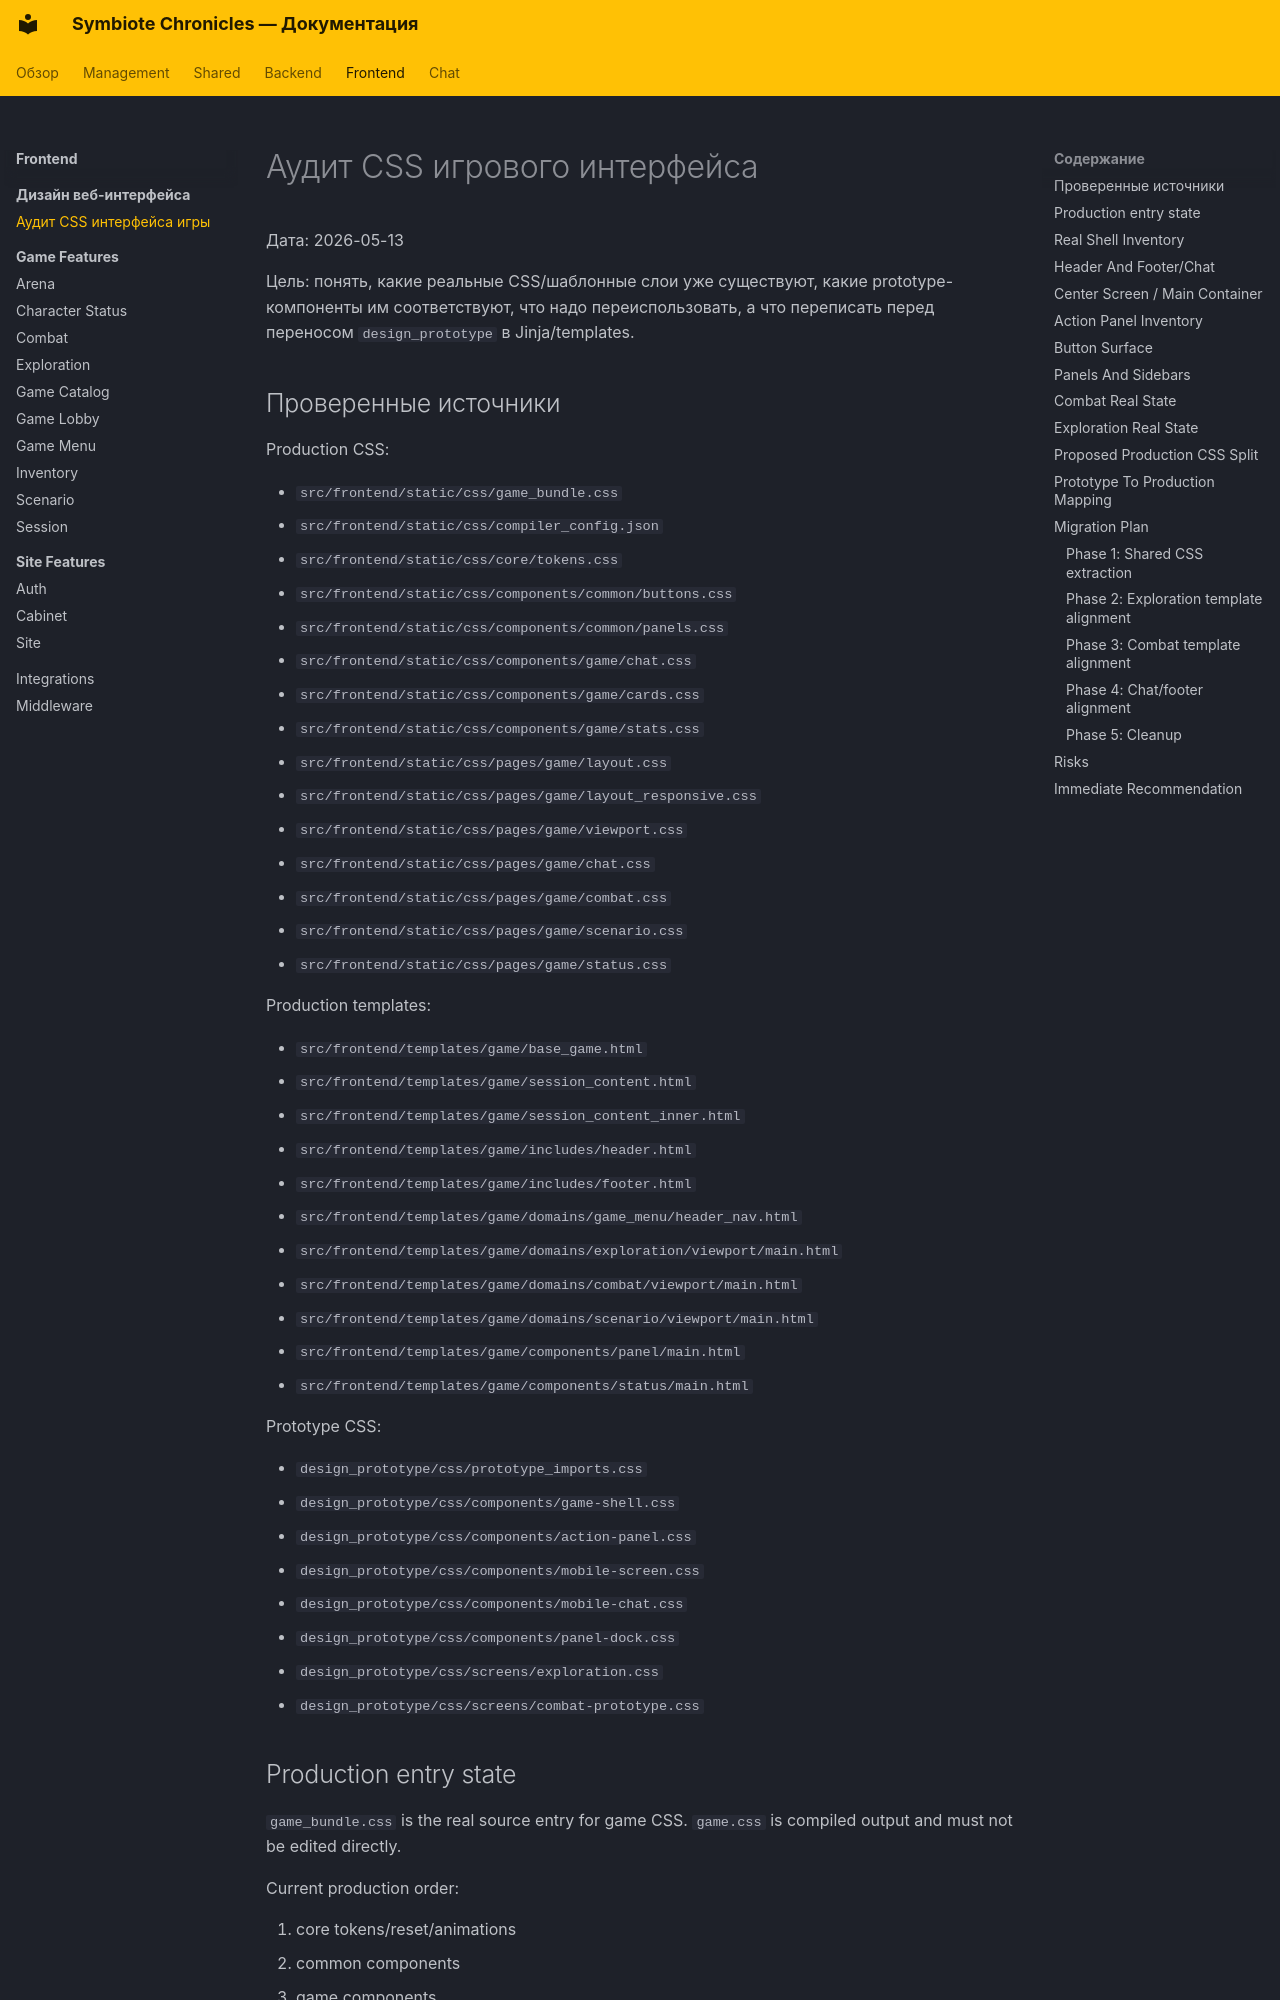

repository: CodexDLC/thesealedworld · page: frontend/interface_design/game_css_interface_audit/index.html · generator: mkdocs

# Аудит CSS игрового интерфейса

Дата: 2026-05-13

Цель: понять, какие реальные CSS/шаблонные слои уже существуют, какие prototype-компоненты им соответствуют, что надо переиспользовать, а что переписать перед переносом `design_prototype` в Jinja/templates.

## Проверенные источники

Production CSS:

- `src/frontend/static/css/game_bundle.css`
- `src/frontend/static/css/compiler_config.json`
- `src/frontend/static/css/core/tokens.css`
- `src/frontend/static/css/components/common/buttons.css`
- `src/frontend/static/css/components/common/panels.css`
- `src/frontend/static/css/components/game/chat.css`
- `src/frontend/static/css/components/game/cards.css`
- `src/frontend/static/css/components/game/stats.css`
- `src/frontend/static/css/pages/game/layout.css`
- `src/frontend/static/css/pages/game/layout_responsive.css`
- `src/frontend/static/css/pages/game/viewport.css`
- `src/frontend/static/css/pages/game/chat.css`
- `src/frontend/static/css/pages/game/combat.css`
- `src/frontend/static/css/pages/game/scenario.css`
- `src/frontend/static/css/pages/game/status.css`

Production templates:

- `src/frontend/templates/game/base_game.html`
- `src/frontend/templates/game/session_content.html`
- `src/frontend/templates/game/session_content_inner.html`
- `src/frontend/templates/game/includes/header.html`
- `src/frontend/templates/game/includes/footer.html`
- `src/frontend/templates/game/domains/game_menu/header_nav.html`
- `src/frontend/templates/game/domains/exploration/viewport/main.html`
- `src/frontend/templates/game/domains/combat/viewport/main.html`
- `src/frontend/templates/game/domains/scenario/viewport/main.html`
- `src/frontend/templates/game/components/panel/main.html`
- `src/frontend/templates/game/components/status/main.html`

Prototype CSS:

- `design_prototype/css/prototype_imports.css`
- `design_prototype/css/components/game-shell.css`
- `design_prototype/css/components/action-panel.css`
- `design_prototype/css/components/mobile-screen.css`
- `design_prototype/css/components/mobile-chat.css`
- `design_prototype/css/components/panel-dock.css`
- `design_prototype/css/screens/exploration.css`
- `design_prototype/css/screens/combat-prototype.css`
